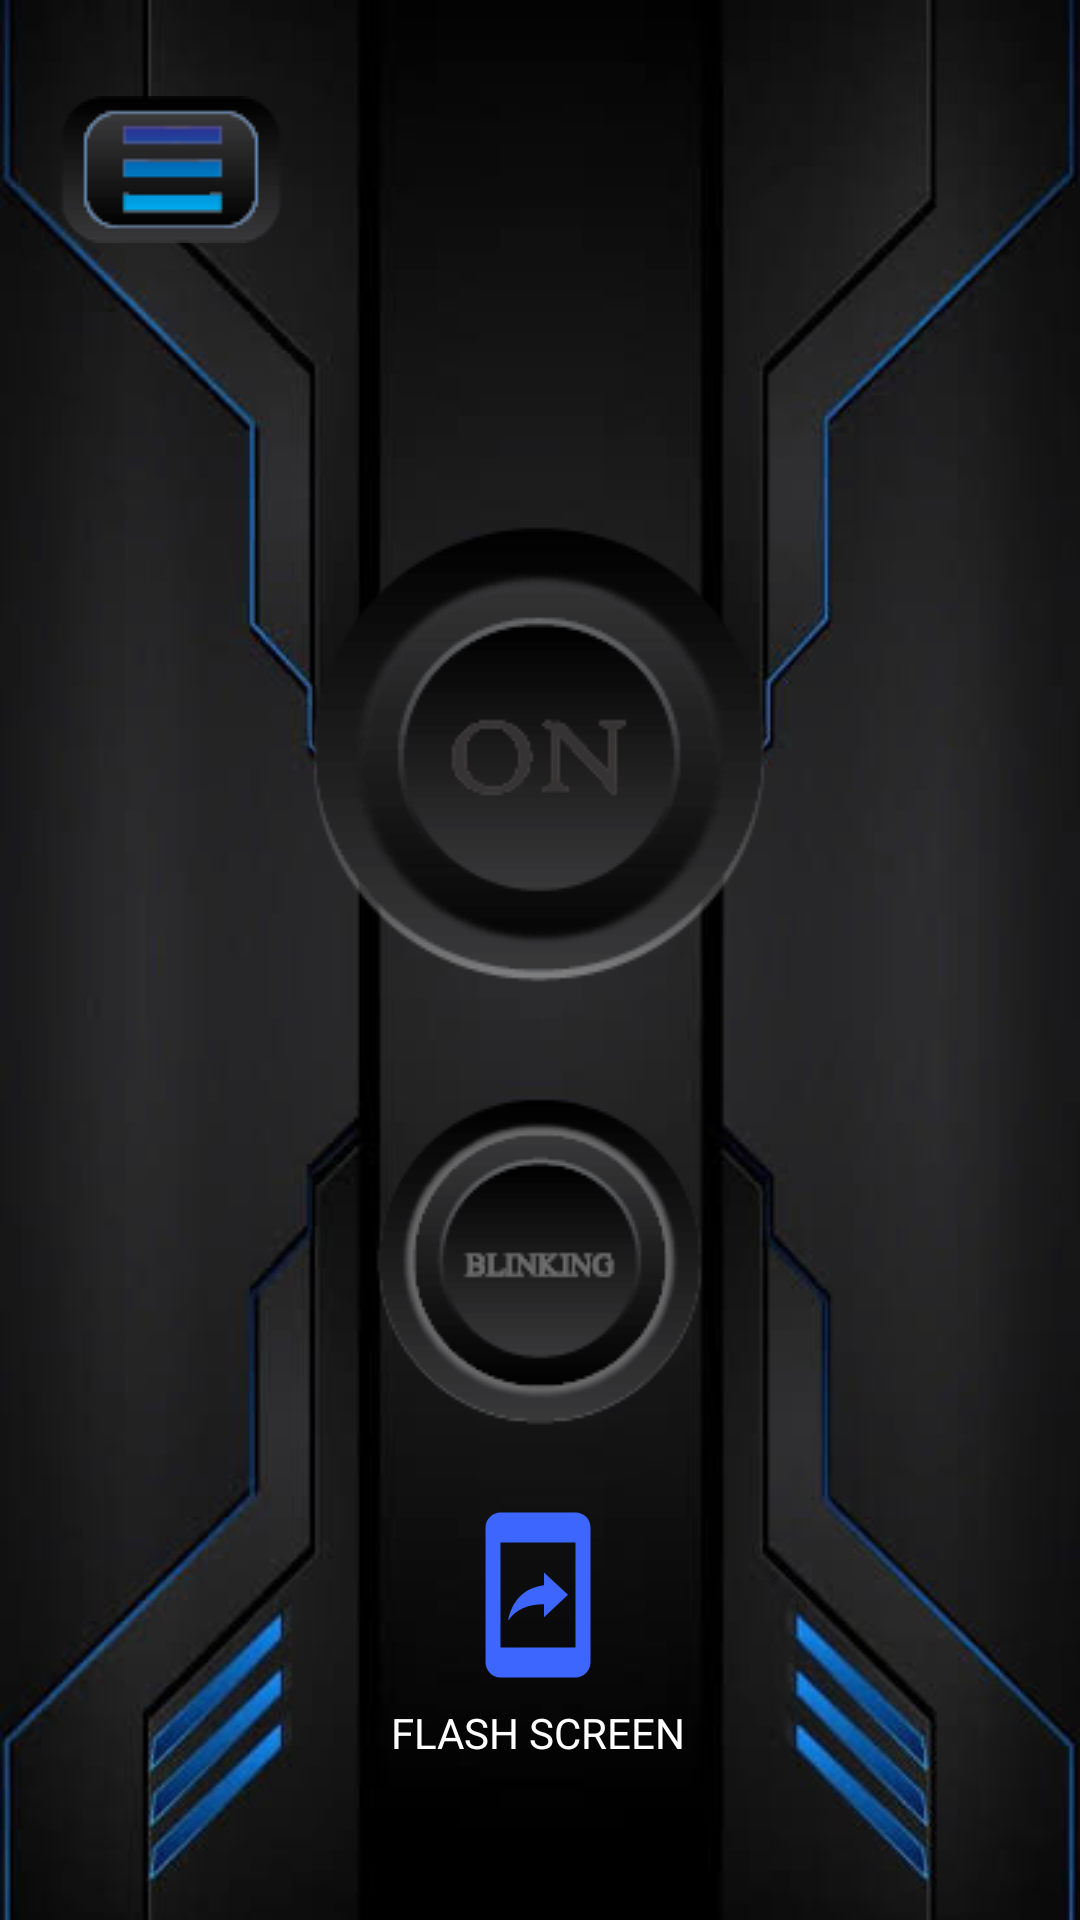

Here is an Android app screen rendered from its layout file. Give the layout XML and the strings, colors and styles it references.
<!-- AndroidManifest.xml: activity theme splashScreen -->
<!-- res/layout/activity_main.xml -->
<?xml version="1.0" encoding="utf-8"?>
<androidx.constraintlayout.widget.ConstraintLayout xmlns:android="http://schemas.android.com/apk/res/android"
    xmlns:app="http://schemas.android.com/apk/res-auto"
    xmlns:tools="http://schemas.android.com/tools"
    android:layout_width="match_parent"
    android:layout_height="match_parent"
    android:background="@drawable/bg2"
    tools:context=".MainActivity">


    <ImageButton
        android:id="@+id/torchButton"
        android:layout_width="160dp"
        android:layout_height="155dp"
        android:background="@null"
        android:contentDescription="@string/app_name"
        android:src="@drawable/power_off"
        app:layout_constraintBottom_toBottomOf="parent"
        app:layout_constraintEnd_toEndOf="parent"
        app:layout_constraintHorizontal_bias="0.498"
        app:layout_constraintStart_toStartOf="parent"
        app:layout_constraintTop_toTopOf="parent"
        app:layout_constraintVertical_bias="0.361">

    </ImageButton>

    <ImageButton
        android:id="@+id/blink_2"
        android:layout_width="120dp"
        android:layout_height="123dp"
        android:background="@null"
        android:src="@drawable/blink2"
        app:layout_constraintBottom_toBottomOf="parent"
        app:layout_constraintEnd_toEndOf="parent"
        app:layout_constraintStart_toStartOf="parent"
        app:layout_constraintTop_toTopOf="parent"
        app:layout_constraintVertical_bias="0.694" />


    <ImageButton
        android:id="@+id/screenColorButton"
        android:layout_width="52dp"
        android:layout_height="73dp"
        android:layout_marginBottom="72dp"
        android:background="@null"
        android:contentDescription="@string/app_name"
        android:src="@drawable/screen_color"
        app:layout_constraintBottom_toBottomOf="parent"
        app:layout_constraintEnd_toEndOf="parent"
        app:layout_constraintHorizontal_bias="0.498"
        app:layout_constraintStart_toStartOf="parent">

    </ImageButton>

    <ImageButton
        android:id="@+id/setting"
        android:layout_width="82dp"
        android:layout_height="57dp"
        android:layout_marginStart="16dp"
        android:layout_marginLeft="16dp"
        android:layout_marginTop="28dp"
        android:background="@null"
        android:onClick="menu"
        android:src="@drawable/menu"
        app:layout_constraintStart_toStartOf="parent"
        app:layout_constraintTop_toTopOf="parent">

    </ImageButton>

    <TextView
        android:id="@+id/textView"
        android:layout_width="wrap_content"
        android:layout_height="wrap_content"
        android:layout_marginBottom="16dp"
        android:text="FLASH SCREEN"
        android:textColor="@color/white"
        app:layout_constraintBottom_toBottomOf="parent"
        app:layout_constraintEnd_toEndOf="parent"
        app:layout_constraintHorizontal_bias="0.498"
        app:layout_constraintStart_toStartOf="parent"
        app:layout_constraintTop_toBottomOf="@+id/screenColorButton"
        app:layout_constraintVertical_bias="0.0" />

</androidx.constraintlayout.widget.ConstraintLayout>
<!-- resources referenced by this layout -->
<resources>
  <color name="white">#FFFFFFFF</color>
  <!-- drawable bg2: jpeg bitmap (drawable-v24, 17641 bytes) -->
  <!-- drawable blink2: png bitmap (drawable-v24, 8097 bytes) -->
  <!-- drawable menu: png bitmap (drawable-v24, 1621 bytes) -->
  <!-- drawable power_off: png bitmap (drawable-v24, 9011 bytes) -->
  <!-- drawable screen_color (drawable) -->
  <vector android:height="60dp" android:tint="#3D66FF"
      android:viewportHeight="24" android:viewportWidth="24"
      android:width="60dp" xmlns:android="http://schemas.android.com/apk/res/android">
      <path android:fillColor="@android:color/white" android:pathData="M17,1.01L7,1c-1.1,0 -1.99,0.9 -1.99,2v18c0,1.1 0.89,2 1.99,2h10c1.1,0 2,-0.9 2,-2L19,3c0,-1.1 -0.9,-1.99 -2,-1.99zM17,19L7,19L7,5h10v14zM12.8,13.22v1.75l3.2,-2.99L12.8,9v1.7c-3.11,0.43 -4.35,2.56 -4.8,4.7 1.11,-1.5 2.58,-2.18 4.8,-2.18z"/>
  </vector>
  <string name="app_name">Torch Application</string>
  <style name="splashScreen" parent="Theme.AppCompat.DayNight.NoActionBar">
          <item name="android:windowBackground">@drawable/splash_screen</item>
      </style>
</resources>
